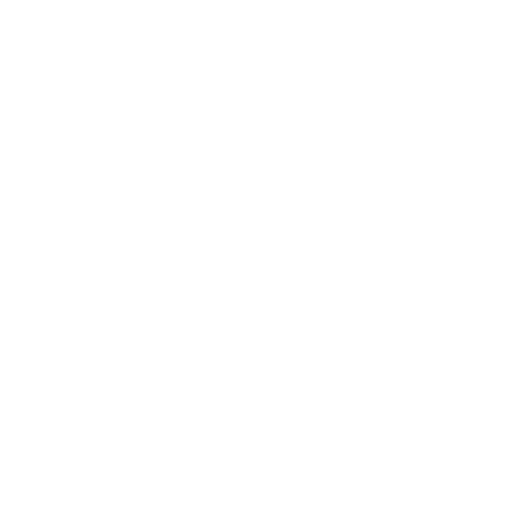
t = 0.00 s
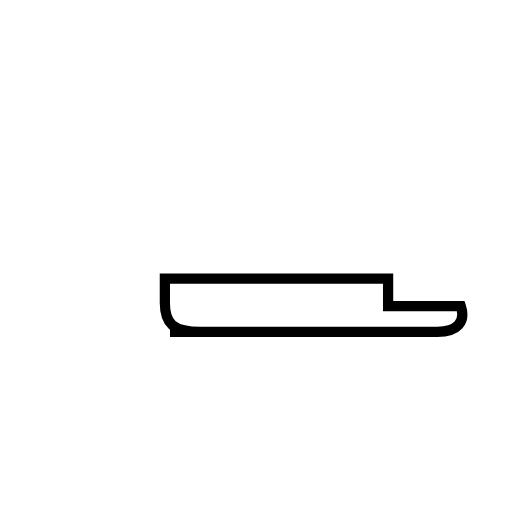
t = 2.08 s
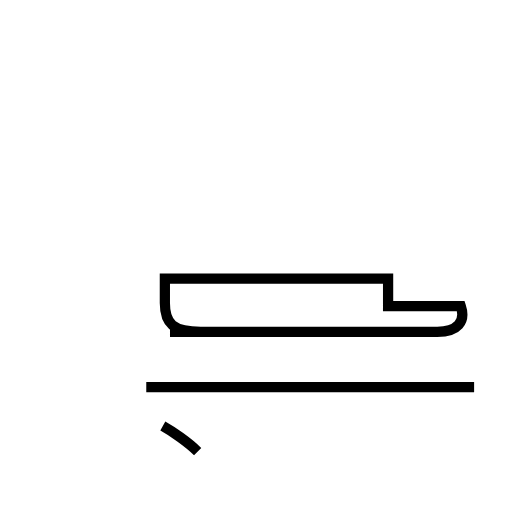
t = 3.87 s
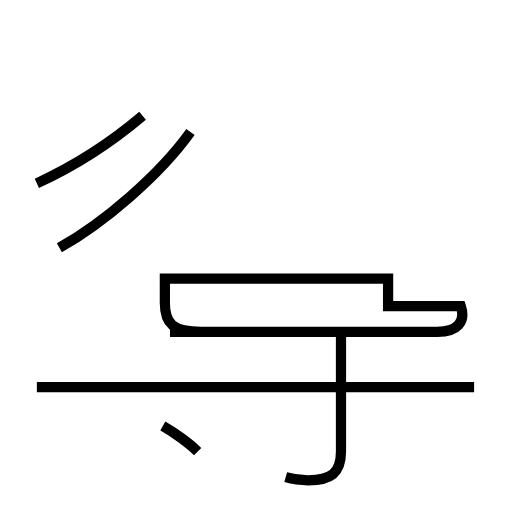
t = 5.63 s
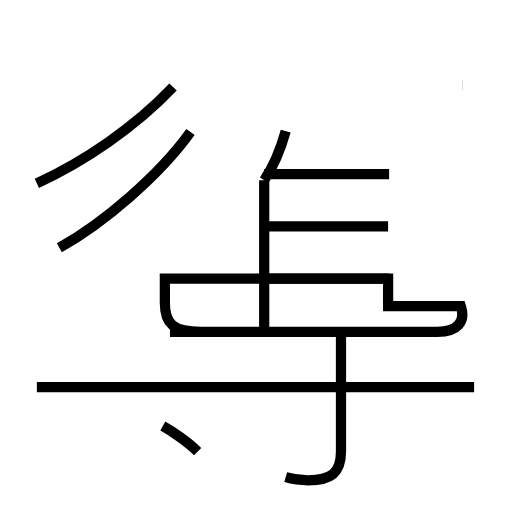
t = 7.44 s
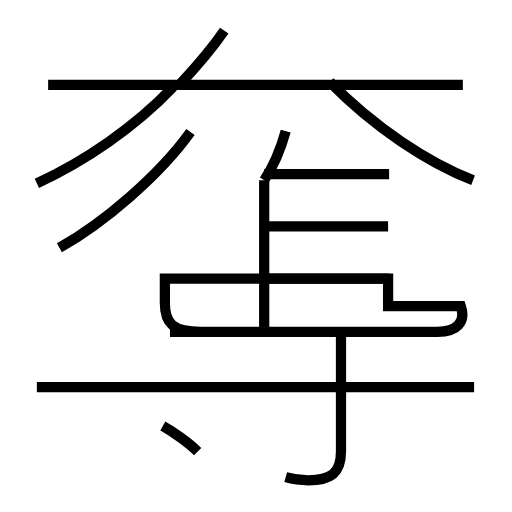
t = 9.37 s

The animated SVG that drew these frames (rendered in a browser with its animation timeline set to each time). Animation: 14 SMIL elements (animate=14); one cycle of 9.37 s.

<?xml version='1.0' encoding='utf-8'?>
<svg viewBox="0.0 -6.0 50.0 50.0" version="1.1" xmlns="http://www.w3.org/2000/svg"><rect x="-1000" y="-1000" width="2000" height="2000" stroke="white" fill="white" /><g style="fill:none;stroke:#000000;stroke-width:1"><path d="M 16.6 -11.6 L 42.7 -11.6 C 44.7 -11.6 45.5 -12.6 45.0 -14.1 L 37.9 -14.1 L 37.9 -16.8 L 16.1 -16.8 L 16.1 -14.4 C 16.1 -12.4 16.9 -11.6 19.6 -11.6 L 42.7 -11.6 " transform="translate(0.0 38.0)" stroke-dasharray="92.62025247976341" stroke-dashoffset="92.62025247976341"><animate attributeName="stroke-dashoffset" from="92.62025247976341" to="0" dur="2.778607574392902s" begin="0s; anim_end.end" fill="freeze" id="anim0" /></path><path d="M 19.3 0.1 C 18.4 -0.8 16.8 -1.9 15.9 -2.4 " transform="translate(0.0 38.0)" stroke-dasharray="4.230323435641069" stroke-dashoffset="4.230323435641069"><animate attributeName="stroke-dashoffset" from="4.230323435641069" to="0" dur="0.12690970306923208s" begin="anim0.end" fill="freeze" id="anim1" /></path><path d="M 46.3 -6.2 L 3.6 -6.2 " transform="translate(0.0 38.0)" stroke-dasharray="42.699999999999996" stroke-dashoffset="42.699999999999996"><animate attributeName="stroke-dashoffset" from="42.699999999999996" to="0" dur="1.281s" begin="anim1.end" fill="freeze" id="anim2" /></path><path d="M 27.9 2.6 C 28.6 2.8 29.4 2.9 30.1 2.9 C 32.3 2.9 33.3 2.2 33.3 0.1 L 33.3 -11.2 " transform="translate(0.0 38.0)" stroke-dasharray="18.477138283107944" stroke-dashoffset="18.477138283107944"><animate attributeName="stroke-dashoffset" from="18.477138283107944" to="0" dur="0.5543141484932383s" begin="anim2.end" fill="freeze" id="anim3" /></path><path d="M 5.8 -19.8 C 10.1 -22.2  15.6 -26.9 18.6 -31.1 " transform="translate(0.0 38.0)" stroke-dasharray="17.187334065853975" stroke-dashoffset="17.187334065853975"><animate attributeName="stroke-dashoffset" from="17.187334065853975" to="0" dur="0.5156200219756192s" begin="anim3.end" fill="freeze" id="anim4" /></path><path d="M 3.6 -26.1 C 8.2 -28.2 13.2 -31.6 16.9 -35.5 " transform="translate(0.0 38.0)" stroke-dasharray="16.3793796623222" stroke-dashoffset="16.3793796623222"><animate attributeName="stroke-dashoffset" from="16.3793796623222" to="0" dur="0.491381389869666s" begin="anim4.end" fill="freeze" id="anim5" /></path><path d="M 25.8 -11.8 L 25.8 -26.4 " transform="translate(0.0 38.0)" stroke-dasharray="14.599999999999998" stroke-dashoffset="14.599999999999998"><animate attributeName="stroke-dashoffset" from="14.599999999999998" to="0" dur="0.43799999999999994s" begin="anim5.end" fill="freeze" id="anim6" /></path><path d="M 37.9 -21.9 L 25.8 -21.9 " transform="translate(0.0 38.0)" stroke-dasharray="12.099999999999998" stroke-dashoffset="12.099999999999998"><animate attributeName="stroke-dashoffset" from="12.099999999999998" to="0" dur="0.36299999999999993s" begin="anim6.end" fill="freeze" id="anim7" /></path><path d="M 25.8 -26.4 C 26.6 -27.6 27.4 -29.4 27.9 -31.2 " transform="translate(0.0 38.0)" stroke-dasharray="5.258876891814231" stroke-dashoffset="5.258876891814231"><animate attributeName="stroke-dashoffset" from="5.258876891814231" to="0" dur="0.15776630675442693s" begin="anim7.end" fill="freeze" id="anim8" /></path><path d="M 38.0 -16.8 L 25.8 -16.8 " transform="translate(0.0 38.0)" stroke-dasharray="12.2" stroke-dashoffset="12.2"><animate attributeName="stroke-dashoffset" from="12.2" to="0" dur="0.366s" begin="anim8.end" fill="freeze" id="anim9" /></path><path d="M 38.0 -27.0 L 25.8 -27.0 " transform="translate(0.0 38.0)" stroke-dasharray="12.2" stroke-dashoffset="12.2"><animate attributeName="stroke-dashoffset" from="12.2" to="0" dur="0.366s" begin="anim9.end" fill="freeze" id="anim10" /></path><path d="M 45.2 -35.7 L 4.7 -35.7 " transform="translate(0.0 38.0)" stroke-dasharray="40.5" stroke-dashoffset="40.5"><animate attributeName="stroke-dashoffset" from="40.5" to="0" dur="1.2149999999999999s" begin="anim10.end" fill="freeze" id="anim11" /></path><path d="M 17.6 -35.8 C 19.1 -37.4 20.6 -39.1 21.9 -41.0 " transform="translate(0.0 38.0)" stroke-dasharray="6.754374599219361" stroke-dashoffset="6.754374599219361"><animate attributeName="stroke-dashoffset" from="6.754374599219361" to="0" dur="0.2026312379765808s" begin="anim11.end" fill="freeze" id="anim12" /></path><path d="M 46.2 -26.4 C 41.8 -28.1 36.5 -31.6 32.2 -36.0" transform="translate(0.0 38.0)" stroke-dasharray="17.093405361189802" stroke-dashoffset="17.093405361189802"><animate attributeName="stroke-dashoffset" from="17.093405361189802" to="0" dur="0.5128021608356941s" begin="anim12.end" fill="freeze" id="anim_end" /></path></g></svg>
